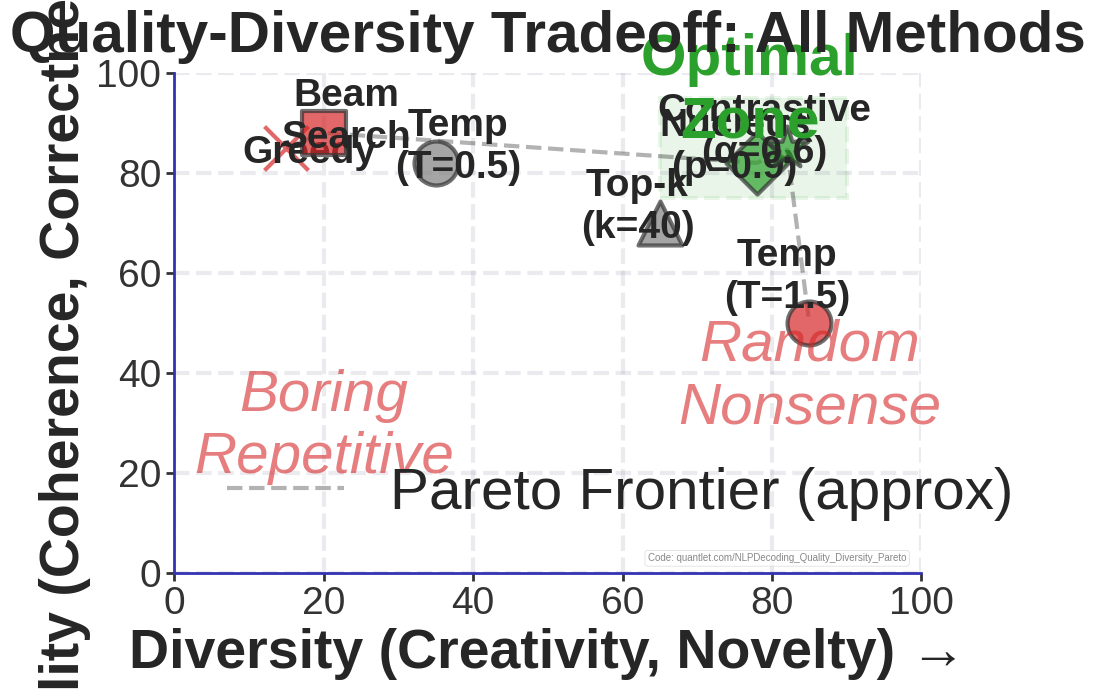

Write the Python code that produced this figure.
"""
Pareto frontier visualization

Generated chart: quality_diversity_pareto_bsc.pdf
Part of Week 9: NLP Decoding Strategies
"""

# QuantLet Metadata
QUANTLET_URL = "https://quantlet.com/NLPDecoding_Qualitydiversitypareto"


import matplotlib
matplotlib.use('Agg')
import matplotlib.pyplot as plt
import matplotlib.patches as patches
from matplotlib.patches import FancyBboxPatch, Rectangle, Circle
import numpy as np
import seaborn as sns
try:
    from scipy import interpolate
except ImportError:
    pass  # Not all scripts need scipy

# BSc Discovery Color Scheme
COLOR_MAIN = '#333333'
COLOR_ACCENT = '#3333B2'
COLOR_LAVENDER = '#ADADC0'
COLOR_LAVENDER2 = '#C1C1E8'
COLOR_BLUE = '#0066CC'
COLOR_GRAY = '#7F7F7F'
COLOR_LIGHT = '#F0F0F0'
COLOR_RED = '#D62728'
COLOR_GREEN = '#2CA02C'
COLOR_ORANGE = '#FF7F0E'

plt.style.use('seaborn-v0_8-whitegrid')

FONTSIZE_TITLE = 36
FONTSIZE_LABEL = 30
FONTSIZE_TICK = 28
FONTSIZE_ANNOTATION = 28
FONTSIZE_LEGEND = 26
FONTSIZE_TEXT = 30
FONTSIZE_SMALL = 24

def set_minimalist_style(ax):
    """Apply minimalist styling"""
    ax.spines['top'].set_visible(False)
    ax.spines['right'].set_visible(False)
    ax.spines['left'].set_color(COLOR_ACCENT)
    ax.spines['bottom'].set_color(COLOR_ACCENT)
    ax.spines['left'].set_linewidth(2)
    ax.spines['bottom'].set_linewidth(2)
    ax.tick_params(colors=COLOR_MAIN, which='both', labelsize=FONTSIZE_TICK, width=2, length=6)
    ax.grid(True, alpha=0.25, linestyle='--', linewidth=3, color=COLOR_LAVENDER)
    ax.set_facecolor('white')


def generate_quality_diversity_pareto():
    """All 6 methods on quality-diversity plot"""
    fig, ax = plt.subplots(figsize=(10, 7))

    # All 6 methods positioned
    methods_data = [
        ('Greedy', 85, 15, COLOR_RED, 'x'),
        ('Beam\nSearch', 88, 20, COLOR_RED, 's'),
        ('Temp\n(T=0.5)', 82, 35, COLOR_GRAY, 'o'),
        ('Temp\n(T=1.5)', 50, 85, COLOR_RED, 'o'),
        ('Top-k\n(k=40)', 70, 65, COLOR_GRAY, '^'),
        ('Nucleus\n(p=0.9)', 82, 78, COLOR_GREEN, 'D'),
        ('Contrastive\n(α=0.6)', 85, 82, COLOR_GREEN, '*')
    ]

    for method, quality, diversity, color, marker in methods_data:
        ax.scatter(diversity, quality, s=1000, c=color, marker=marker, alpha=0.7,
                  edgecolors=COLOR_MAIN, linewidths=3, zorder=3)
        # Offset label slightly
        offset_x = 3 if diversity < 50 else -3
        offset_y = 3 if quality < 70 else -3
        ax.text(diversity + offset_x, quality + offset_y, method,
               fontsize=FONTSIZE_ANNOTATION, ha='center', weight='bold')

    # Draw Pareto frontier (approximate)
    frontier_x = [15, 20, 78, 82, 85]
    frontier_y = [85, 88, 82, 85, 50]
    ax.plot(frontier_x, frontier_y, 'k--', alpha=0.3, linewidth=3, label='Pareto Frontier (approx)')

    # Optimal region
    optimal = patches.Rectangle((65, 75), 25, 20, linewidth=3,
                               edgecolor=COLOR_GREEN, facecolor=COLOR_GREEN,
                               alpha=0.1, linestyle='--')
    ax.add_patch(optimal)
    ax.text(77, 87, 'Optimal\nZone', ha='center', fontsize=42,
           weight='bold', color=COLOR_GREEN)

    # Problem zones
    ax.text(20, 20, 'Boring\nRepetitive', ha='center', fontsize=42,
           style='italic', color=COLOR_RED, alpha=0.6)
    ax.text(85, 30, 'Random\nNonsense', ha='center', fontsize=42,
           style='italic', color=COLOR_RED, alpha=0.6)

    ax.set_xlabel('Diversity (Creativity, Novelty) →', fontsize=40, weight='bold')
    ax.set_ylabel('Quality (Coherence, Correctness) →', fontsize=40, weight='bold')
    ax.set_title('Quality-Diversity Tradeoff: All Methods', fontsize=42, weight='bold', pad=15)
    ax.set_xlim(0, 100)
    ax.set_ylim(0, 100)

    ax.legend(loc='lower left', fontsize=42)
    set_minimalist_style(ax)

    plt.tight_layout()
    # Add QuantLet attribution
    ax.text(0.98, 0.02, 'Code: quantlet.com/NLPDecoding_Quality_Diversity_Pareto',
            transform=ax.transAxes,
            ha='right', va='bottom',
            fontsize=7, color='#888888',
            bbox=dict(boxstyle='round,pad=0.3', facecolor='white',
                      edgecolor='#CCCCCC', alpha=0.7, linewidth=0.5))
    plt.savefig('./quality_diversity_pareto_bsc.pdf', dpi=300, bbox_inches='tight')
    plt.close()
    print("Generated: quality_diversity_pareto_bsc.pdf")

if __name__ == "__main__":
    generate_quality_diversity_pareto()
    print(f"Generated quality_diversity_pareto_bsc.pdf")
